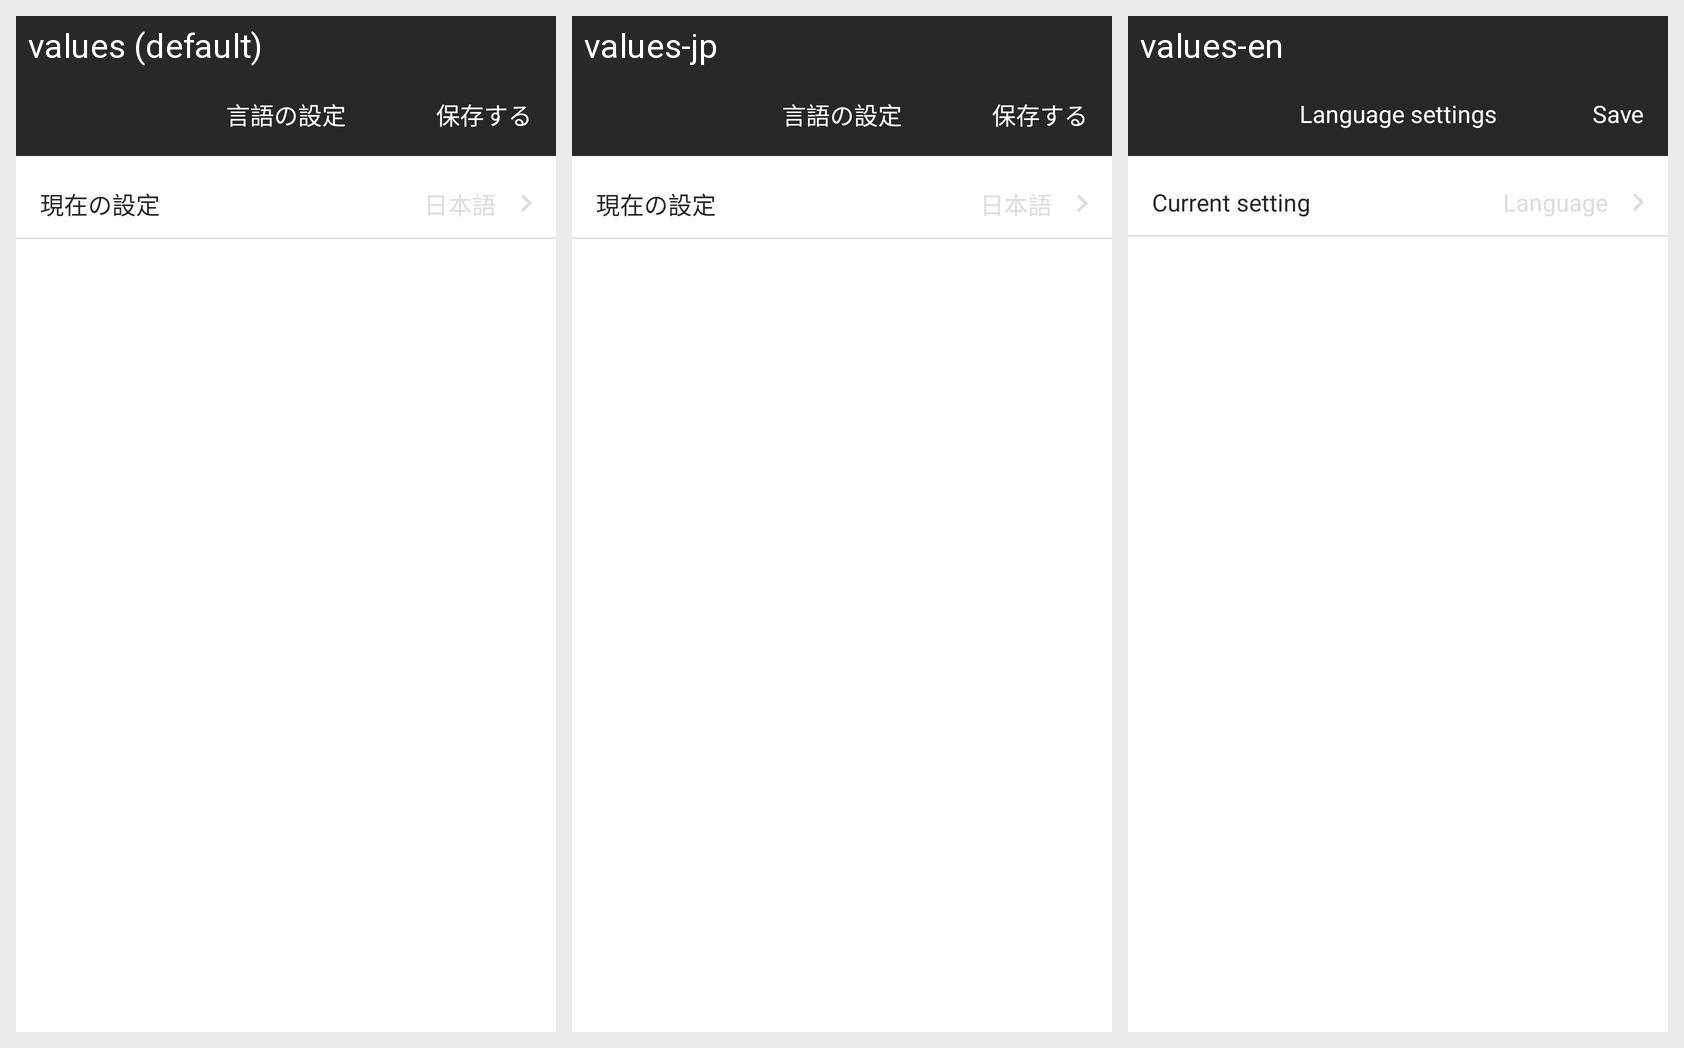

For this localized Android screen grid, give each drawn string resource with its value in every locale shown.
Android screen res/layout/activity_language_settings.xml rendered under 3 locales, left to right: values (default), values-jp, values-en. Device: Nexus 5 (rendered at 1080×1920; each locale shown at half size, 540×960, under a caption strip naming it); theme AppTheme.
Strings drawn on this screen, with the default value and each locale's value (text and hints the layout hard-codes, and strings that could not be matched under every locale, appear in the picture but are not listed):

lang_settings
  values: 言語の設定
  values-jp: 言語の設定
  values-en: Language settings

save
  values: 保存する
  values-jp: 保存する
  values-en: Save

current_setting
  values: 現在の設定
  values-jp: 現在の設定
  values-en: Current setting

language
  values: 日本語
  values-jp: 日本語
  values-en: Language
